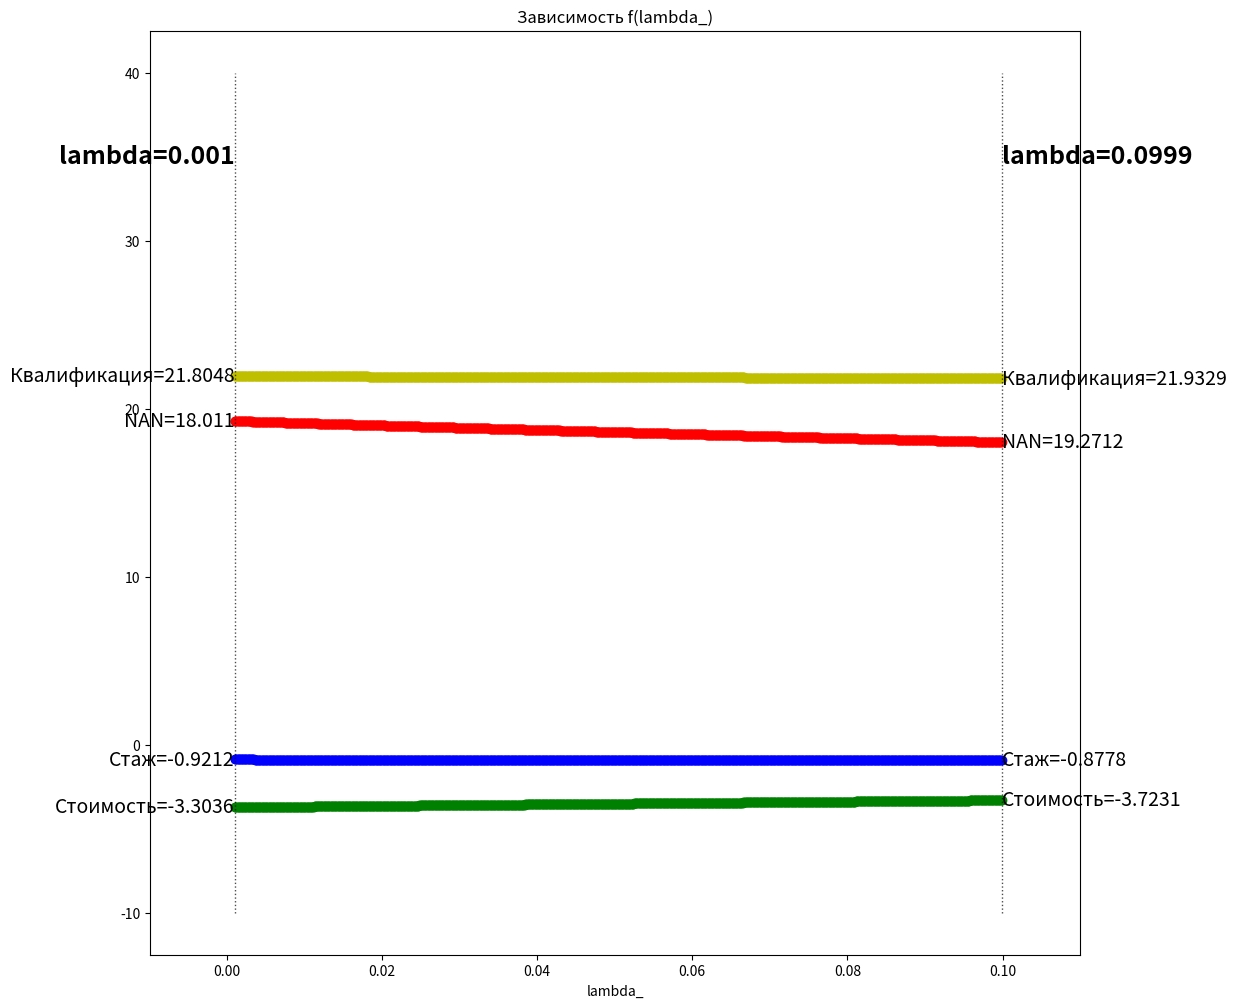

Reproduce this figure in Python.
# 1. Постройте график зависимости весов всех признаков от lambda в L2-регуляризации (на данных из урока).
import numpy as np
import matplotlib.pyplot as plt

X = np.array([[1, 1, 1, 1, 1, 1, 1, 1, 1, 1],
              [1, 1, 2, 1, 3, 0, 5, 10, 1, 2],  # стаж
              [500, 700, 750, 600, 1450,  # средняя стоимость занятия
               800, 1500, 2000, 450, 1000],
              [1, 1, 2, 1, 2, 1, 3, 3, 1, 2]])  # квалификация репетитора

y = [45, 55, 50, 59, 65, 35, 75, 80, 50, 60]

w = np.dot(
    np.dot(
        np.linalg.inv(
            np.dot(X, X.T)
        ),
        X),
    y)
X_norm = X.copy()
X_norm = X_norm.astype(np.float64)
X_norm[1] = (X[1] - X[1].min()) / (X[1].max() - X[1].min())
X_norm[2] = (X[2] - X[2].min()) / (X[2].max() - X[2].min())

X_st = X.copy().astype(np.float64)
X_st[1] = (X[1] - X[1].mean()) / X[1].std()
X_st[2] = (X[2] - X[2].mean()) / X[2].std()


def calc_mse(y, y_pred):
    err = np.mean((y - y_pred) ** 2)
    return err


def eval_model_reg2(X, y, iterations, alpha=1e-4, lambda_=1e-8):
    np.random.seed(42)
    W = np.random.randn(X.shape[0])
    n = X.shape[1]
    print(f'lambda={lambda_}')
    for i in range(1, iterations + 1):
        y_pred = np.dot(W, X)
        err = calc_mse(y, y_pred)
        W -= alpha * (1 / n * 2 * np.dot((y_pred - y), X.T) + 2 * lambda_ * W)
        if i % (iterations / 10) == 0:
            print(i, W, err)
    return W


level = 0.1
delta = 0.0001
lambda_ = 0.001

fig, axes = plt.subplots(1, 1)
fig.set_figwidth(12)
fig.set_figheight(12)

first = False

while lambda_ < level:
    W = eval_model_reg2(X_st, y, iterations=800, alpha=0.003, lambda_=lambda_)
    if not first:
        data = np.array([[lambda_, W[0], W[1], W[2], W[3]], ])
        first = True
    else:
        data = np.append(data, [[lambda_, W[0], W[1], W[2], W[3]]], axis=0)

    lambda_ += delta

_data = data[:, 1:5]

color = np.sort(np.random.random(len(data)))
axes.title.set_text('Зависимость f(lambda_)', )

axes.set_xlabel('lambda_')

axes.set_xlim((0.0001 - 0.01, level + 0.01))

# Vertical Lines
axes.vlines(x=data[:, 0].min(), ymin=-10, ymax=40, color='black', alpha=0.7, linewidth=1, linestyles='dotted')
axes.vlines(x=data[:, 0].max(), ymin=-10, ymax=40, color='black', alpha=0.7, linewidth=1, linestyles='dotted')

axes.text(data[:, 0].min(), 35, f'lambda={round(data[:, 0].min(), 5)}', horizontalalignment='right',
          verticalalignment='center', fontdict={'size': 18, 'weight': 700})
axes.text(data[:, 0].max(), 35, f'lambda={round(data[:, 0].max(), 5)}', horizontalalignment='left',
          verticalalignment='center', fontdict={'size': 18, 'weight': 700})

axes.scatter(data[:, 0], _data[:, 0], c='r')
axes.text(data[:, 0].min(), _data[0:1, 0], f'NAN={round(float(_data[-1, 0]), 4)}',
          horizontalalignment='right', verticalalignment='center', fontdict={'size': 14})
axes.text(data[:, 0].max(), _data[-1, 0], f'NAN={round(float(_data[0:1, 0]), 4)}',
          horizontalalignment='left', verticalalignment='center', fontdict={'size': 14})

axes.scatter(data[:, 0], _data[:, 1], c='b')
axes.text(data[:, 0].min(), _data[0:1, 1], f'Стаж={round(float(_data[-1, 1]), 4)}',
          horizontalalignment='right', verticalalignment='center', fontdict={'size': 14})
axes.text(data[:, 0].max(), _data[-1, 1], f'Стаж={round(float(_data[0:1, 1]), 4)}',
          horizontalalignment='left', verticalalignment='center', fontdict={'size': 14})

axes.scatter(data[:, 0], _data[:, 2], c='g')
axes.text(data[:, 0].min(), _data[0:1, 2], f'Стоимость={round(float(_data[-1, 2]), 4)}',
          horizontalalignment='right', verticalalignment='center', fontdict={'size': 14})
axes.text(data[:, 0].max(), _data[-1, 2], f'Стоимость={round(float(_data[0:1, 2]), 4)}',
          horizontalalignment='left', verticalalignment='center', fontdict={'size': 14})


axes.scatter(data[:, 0], _data[:, 3], c='y')
axes.text(data[:, 0].min(), _data[0:1, 3], f'Квалификация={round(float(_data[-1, 3]), 4)}',
          horizontalalignment='right', verticalalignment='center', fontdict={'size': 14})
axes.text(data[:, 0].max(), _data[-1, 3], f'Квалификация={round(float(_data[0:1, 3]), 4)}',
          horizontalalignment='left', verticalalignment='center', fontdict={'size': 14})


plt.show()

# 2. Можно ли к одному и тому же признаку применить сразу и нормализацию, и стандартизацию?
# 3. *Напишите функцию наподобие eval_model_reg2, но для применения L1-регуляризации.
